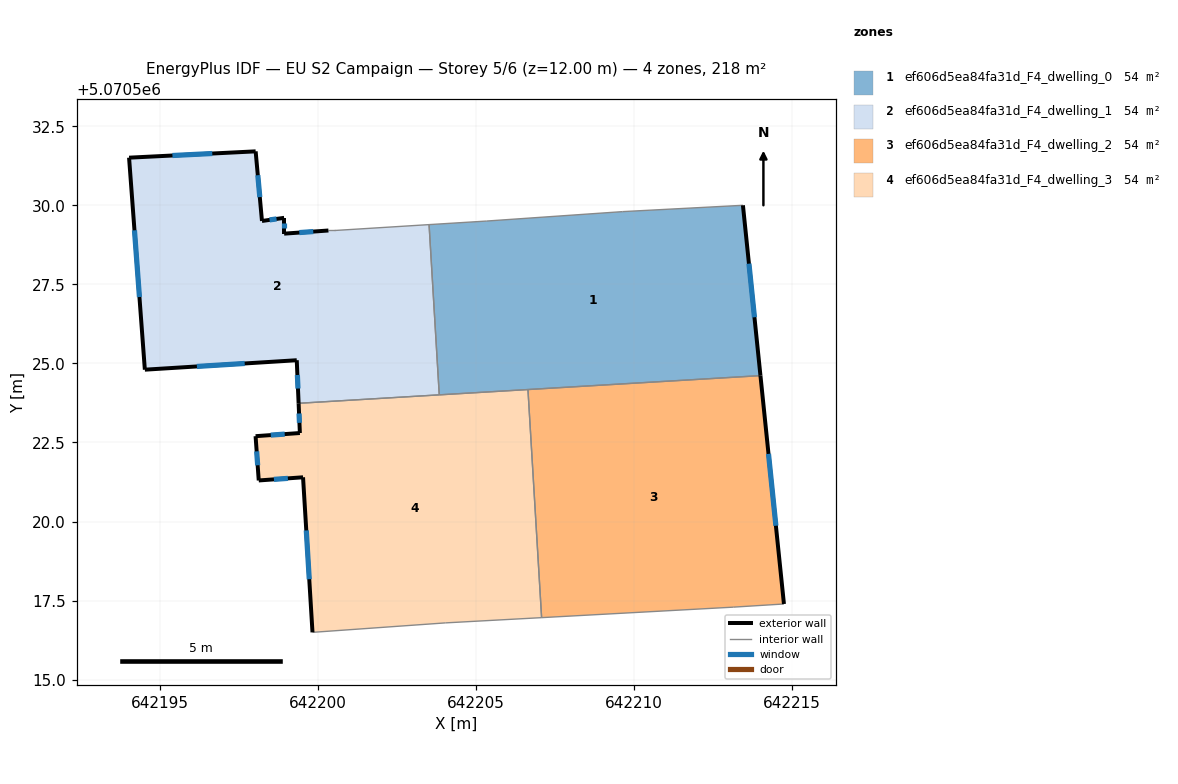
=== STOREY PLAN SPEC (per zone: floor XY polygon, exterior-wall plan segments, windows/doors) ===
zone 1: ef606d5ea84fa31d_F4_dwelling_0  (54.5 m²)
  floor: (642213.45, 5070530.00) (642214.01, 5070524.61) (642203.85, 5070524.01) (642203.53, 5070529.39) (642205.34, 5070529.50) (642209.65, 5070529.80)
  exterior wall: (642214.01, 5070524.61) – (642213.45, 5070530.00)  [5.4 m]
    window: (642213.82, 5070526.46) – (642213.64, 5070528.16)  [1.6 m²]
  interior walls: 6
zone 2: ef606d5ea84fa31d_F4_dwelling_1  (54.5 m²)
  floor: (642203.53, 5070529.39) (642203.85, 5070524.01) (642199.40, 5070523.74) (642199.34, 5070525.10) (642194.54, 5070524.80) (642194.04, 5070531.51) (642198.04, 5070531.71) (642198.24, 5070529.50) (642198.94, 5070529.60) (642198.94, 5070529.10) (642200.34, 5070529.20) (642200.54, 5070529.20)
  exterior wall: (642199.34, 5070525.10) – (642199.40, 5070523.74)  [1.4 m]
    window: (642199.36, 5070524.63) – (642199.38, 5070524.21)  [0.4 m²]
  exterior wall: (642194.54, 5070524.80) – (642199.34, 5070525.10)  [4.8 m]
    window: (642196.18, 5070524.90) – (642197.69, 5070525.00)  [1.4 m²]
  exterior wall: (642194.04, 5070531.51) – (642194.54, 5070524.80)  [6.7 m]
    window: (642194.21, 5070529.21) – (642194.37, 5070527.10)  [2.0 m²]
  exterior wall: (642198.04, 5070531.71) – (642194.04, 5070531.51)  [4.0 m]
    window: (642196.67, 5070531.64) – (642195.41, 5070531.58)  [1.2 m²]
  exterior wall: (642198.24, 5070529.50) – (642198.04, 5070531.71)  [2.2 m]
    window: (642198.17, 5070530.26) – (642198.11, 5070530.95)  [0.7 m²]
  exterior wall: (642198.94, 5070529.60) – (642198.24, 5070529.50)  [0.7 m]
    window: (642198.70, 5070529.57) – (642198.48, 5070529.54)  [0.2 m²]
  exterior wall: (642198.94, 5070529.10) – (642198.94, 5070529.60)  [0.5 m]
    window: (642198.94, 5070529.28) – (642198.94, 5070529.43)  [0.1 m²]
  exterior wall: (642200.34, 5070529.20) – (642198.94, 5070529.10)  [1.4 m]
    window: (642199.86, 5070529.17) – (642199.42, 5070529.14)  [0.4 m²]
  interior walls: 4
zone 3: ef606d5ea84fa31d_F4_dwelling_2  (54.5 m²)
  floor: (642214.01, 5070524.61) (642214.75, 5070517.39) (642213.15, 5070517.29) (642207.08, 5070516.96) (642206.65, 5070524.17)
  exterior wall: (642214.75, 5070517.39) – (642214.01, 5070524.61)  [7.3 m]
    window: (642214.49, 5070519.87) – (642214.26, 5070522.14)  [2.2 m²]
  interior walls: 4
zone 4: ef606d5ea84fa31d_F4_dwelling_3  (54.5 m²)
  floor: (642206.65, 5070524.17) (642207.08, 5070516.96) (642204.04, 5070516.79) (642199.84, 5070516.50) (642199.54, 5070521.40) (642198.14, 5070521.30) (642198.04, 5070522.70) (642199.44, 5070522.80) (642199.40, 5070523.74)
  exterior wall: (642198.14, 5070521.30) – (642199.54, 5070521.40)  [1.4 m]
    window: (642198.62, 5070521.33) – (642199.06, 5070521.36)  [0.4 m²]
  exterior wall: (642198.04, 5070522.70) – (642198.14, 5070521.30)  [1.4 m]
    window: (642198.07, 5070522.22) – (642198.10, 5070521.78)  [0.4 m²]
  exterior wall: (642199.44, 5070522.80) – (642198.04, 5070522.70)  [1.4 m]
    window: (642198.96, 5070522.76) – (642198.52, 5070522.73)  [0.4 m²]
  exterior wall: (642199.40, 5070523.74) – (642199.44, 5070522.80)  [0.9 m]
    window: (642199.41, 5070523.42) – (642199.43, 5070523.12)  [0.3 m²]
  exterior wall: (642199.54, 5070521.40) – (642199.84, 5070516.50)  [4.9 m]
    window: (642199.64, 5070519.72) – (642199.74, 5070518.18)  [1.5 m²]
  interior walls: 5

=== DERIVED (storey summary) ===
Building: EU S2 Campaign
Storey: 5 of 6  (floor level z = 12.00 m)
Storey gross floor area: 218.0 m²
Zones on this storey: 4
  - ef606d5ea84fa31d_F4_dwelling_0: floor 54.5 m²; exterior wall 5.4 m (16.2 m²); 1 window(s) 1.6 m²; WWR 9.9%
  - ef606d5ea84fa31d_F4_dwelling_1: floor 54.5 m²; exterior wall 21.7 m (65.2 m²); 8 window(s) 6.5 m²; WWR 9.9%
  - ef606d5ea84fa31d_F4_dwelling_2: floor 54.5 m²; exterior wall 7.3 m (21.8 m²); 1 window(s) 2.2 m²; WWR 9.9%
  - ef606d5ea84fa31d_F4_dwelling_3: floor 54.5 m²; exterior wall 10.1 m (30.2 m²); 5 window(s) 3.0 m²; WWR 9.9%
Zone adjacency (shared interzone walls):
  - ef606d5ea84fa31d_F4_dwelling_0 ↔ ef606d5ea84fa31d_F4_dwelling_1
  - ef606d5ea84fa31d_F4_dwelling_0 ↔ ef606d5ea84fa31d_F4_dwelling_2
  - ef606d5ea84fa31d_F4_dwelling_0 ↔ ef606d5ea84fa31d_F4_dwelling_3
  - ef606d5ea84fa31d_F4_dwelling_1 ↔ ef606d5ea84fa31d_F4_dwelling_3
  - ef606d5ea84fa31d_F4_dwelling_2 ↔ ef606d5ea84fa31d_F4_dwelling_3